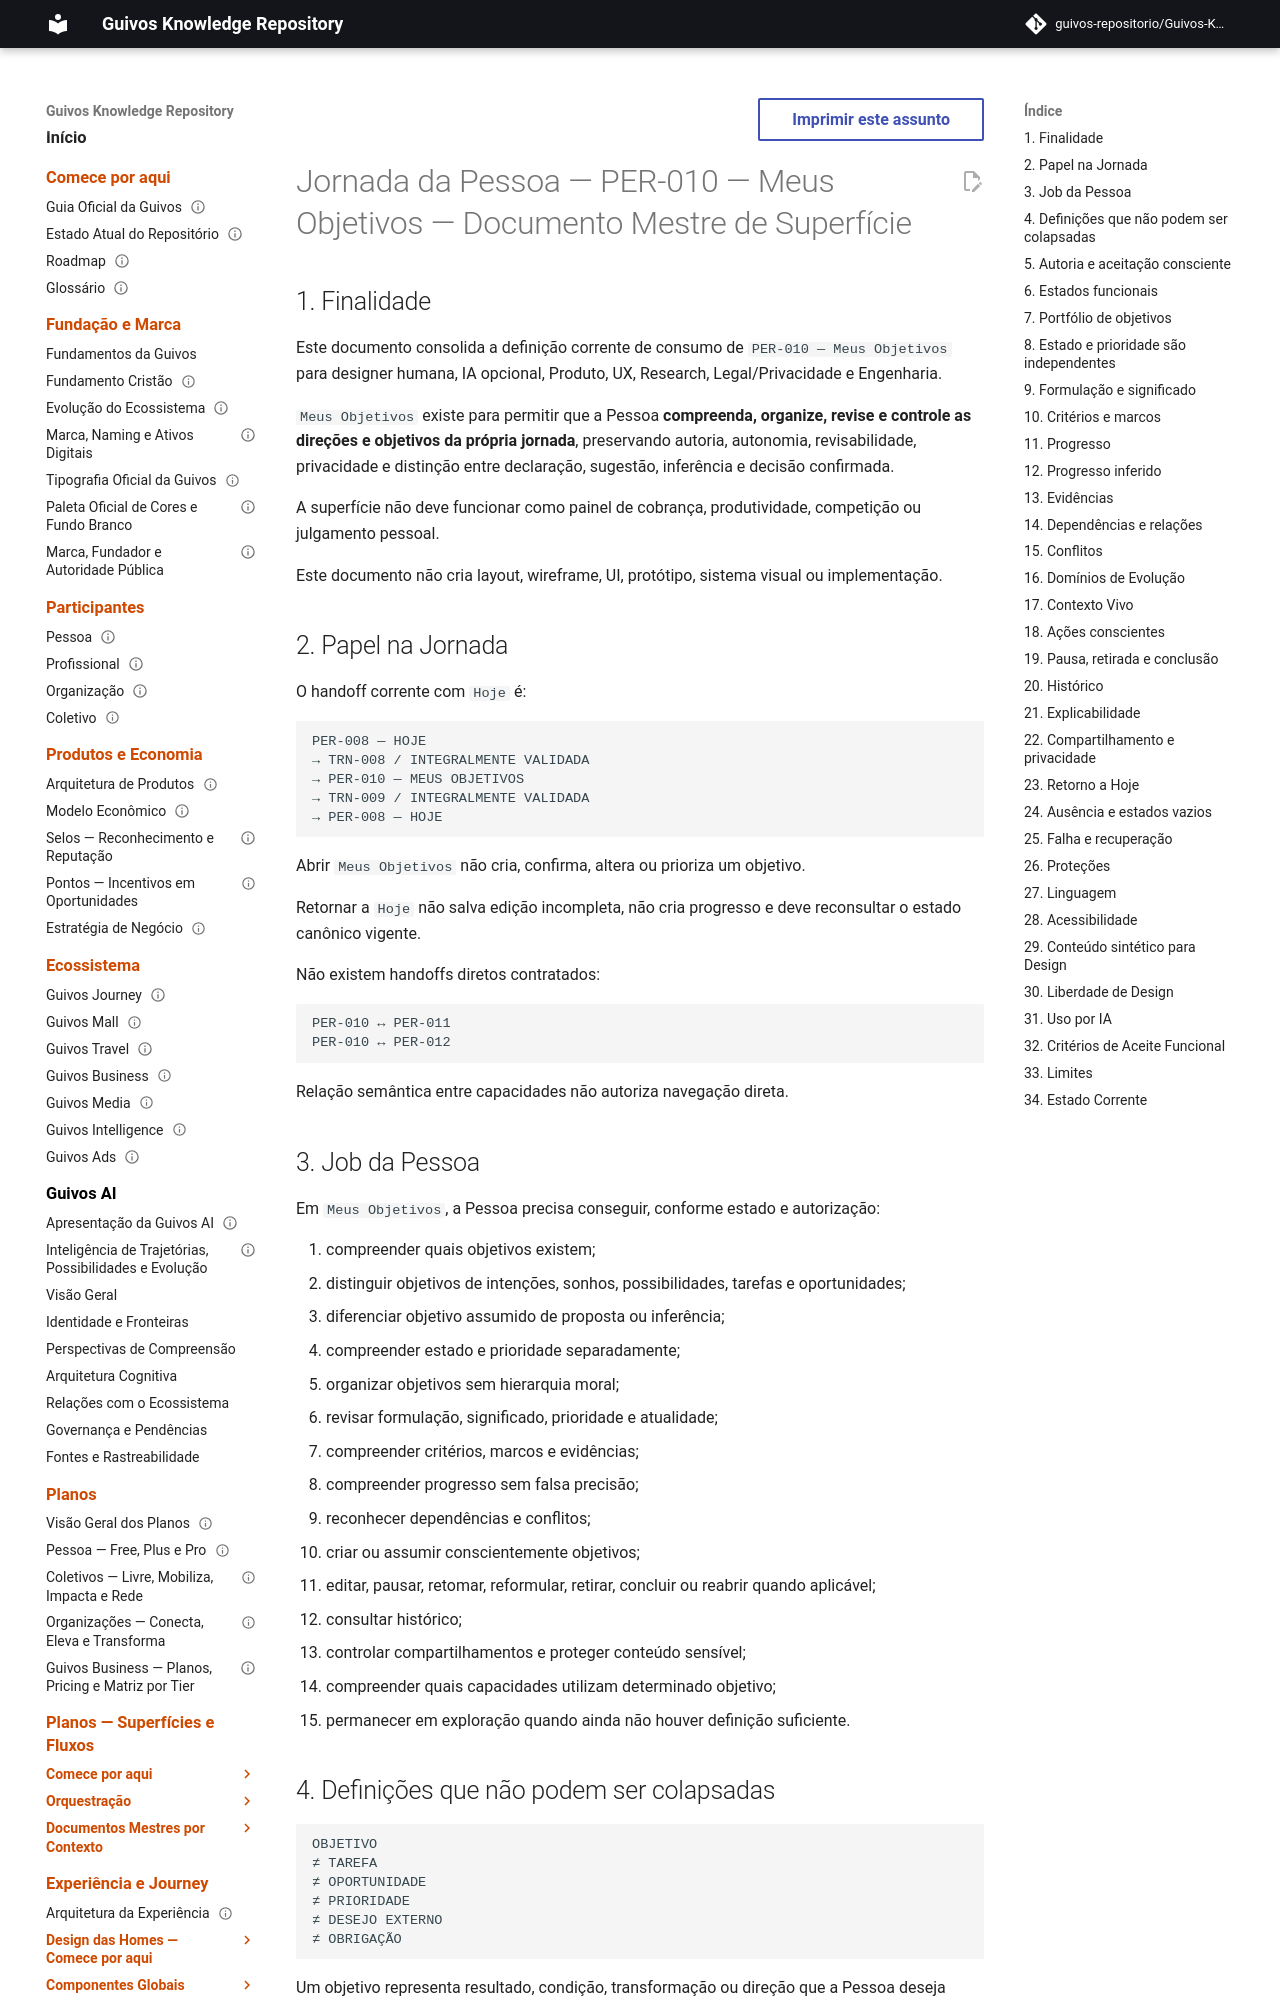

repository: guivos-repositorio/Guivos-Knowledge-Repository · page: experience-architecture/person-journey/per-010-objectives-master/index.html · generator: mkdocs

---
id: GKR-UX-PER010-MASTER-001
title: Jornada da Pessoa — PER-010 — Meus Objetivos — Documento Mestre de Superfície
status: active
version: 0.1.0
owner: Arquitetura da Experiência da Guivos
last_updated: 2026-09-25
normative: false
maturity: current_surface_design_definition
depends_on:
  - GKR-UX-PERSON-JOURNEY-READ-FIRST-001
  - GKR-UX-PERSON-JOURNEY-FLOW-001
  - GKR-JOURNEY-SURFACE-REGISTRY-001
  - GKR-JOURNEY-SURFACE-DETAIL-PERSON-001
  - GKR-JOURNEY-TRANSITION-REGISTRY-001
  - GKR-UX-D5-C1-001
  - GKR-UX-D5-C4B-001
  - PAS-001-OBJ-FOUNDATION-001
  - PAS-001-OBJ-VIEW-001
related:
  - GKR-UX-PER008-MASTER-001
  - GKR-JOURNEY-PERSON-001
  - PER-008
  - PER-010
  - PER-011
  - PER-012
  - TRN-008
  - TRN-009
---

# Jornada da Pessoa — PER-010 — Meus Objetivos — Documento Mestre de Superfície

## 1. Finalidade

Este documento consolida a definição corrente de consumo de `PER-010 — Meus Objetivos` para designer humana, IA opcional, Produto, UX, Research, Legal/Privacidade e Engenharia.

`Meus Objetivos` existe para permitir que a Pessoa **compreenda, organize, revise e controle as direções e objetivos da própria jornada**, preservando autoria, autonomia, revisabilidade, privacidade e distinção entre declaração, sugestão, inferência e decisão confirmada.

A superfície não deve funcionar como painel de cobrança, produtividade, competição ou julgamento pessoal.

Este documento não cria layout, wireframe, UI, protótipo, sistema visual ou implementação.
